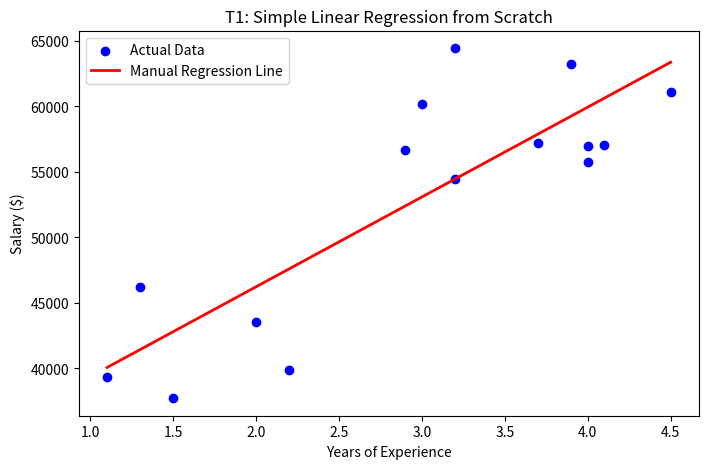

Recreate this plot in Python.
# 1. Dataset Generation (Years of Experience vs. Salary)
import numpy as np
import pandas as pd
import matplotlib.pyplot as plt
import seaborn as sns

np.random.seed(42)
X_t1 = np.array([1.1, 1.3, 1.5, 2.0, 2.2, 2.9, 3.0, 3.2, 3.2, 3.7, 3.9, 4.0, 4.0, 4.1, 4.5])
y_t1 = np.array([39343, 46205, 37731, 43525, 39891, 56642, 60150, 54445, 64445, 57189, 63218, 55794, 56957, 57081, 61111])

# 2. Manual Least Squares Formula
x_mean = np.mean(X_t1)
y_mean = np.mean(y_t1)

m = np.sum((X_t1 - x_mean) * (y_t1 - y_mean)) / np.sum((X_t1 - x_mean) ** 2)
c = y_mean - (m * x_mean)

print(f"Calculated Slope (m): {m:.2f}")
print(f"Calculated Intercept (c): {c:.2f}")

# 3. Manual Predict Function
def predict_manual(x, slope, intercept):
    return slope * x + intercept

y_pred_t1 = predict_manual(X_t1, m, c)

# 4. Manual Metrics Calculation
mse_manual = np.mean((y_t1 - y_pred_t1) ** 2)
ss_total = np.sum((y_t1 - y_mean) ** 2)
ss_res = np.sum((y_t1 - y_pred_t1) ** 2)
r2_manual = 1 - (ss_res / ss_total)

print(f"Manual MSE: {mse_manual:.2f}")
print(f"Manual R2 Score: {r2_manual:.4f}")

# 5. Visualization
plt.figure(figsize=(8, 5))
plt.scatter(X_t1, y_t1, color='blue', label='Actual Data')
plt.plot(X_t1, y_pred_t1, color='red', linewidth=2, label='Manual Regression Line')
plt.xlabel('Years of Experience')
plt.ylabel('Salary ($)')
plt.title('T1: Simple Linear Regression from Scratch')
plt.legend()
plt.show()
